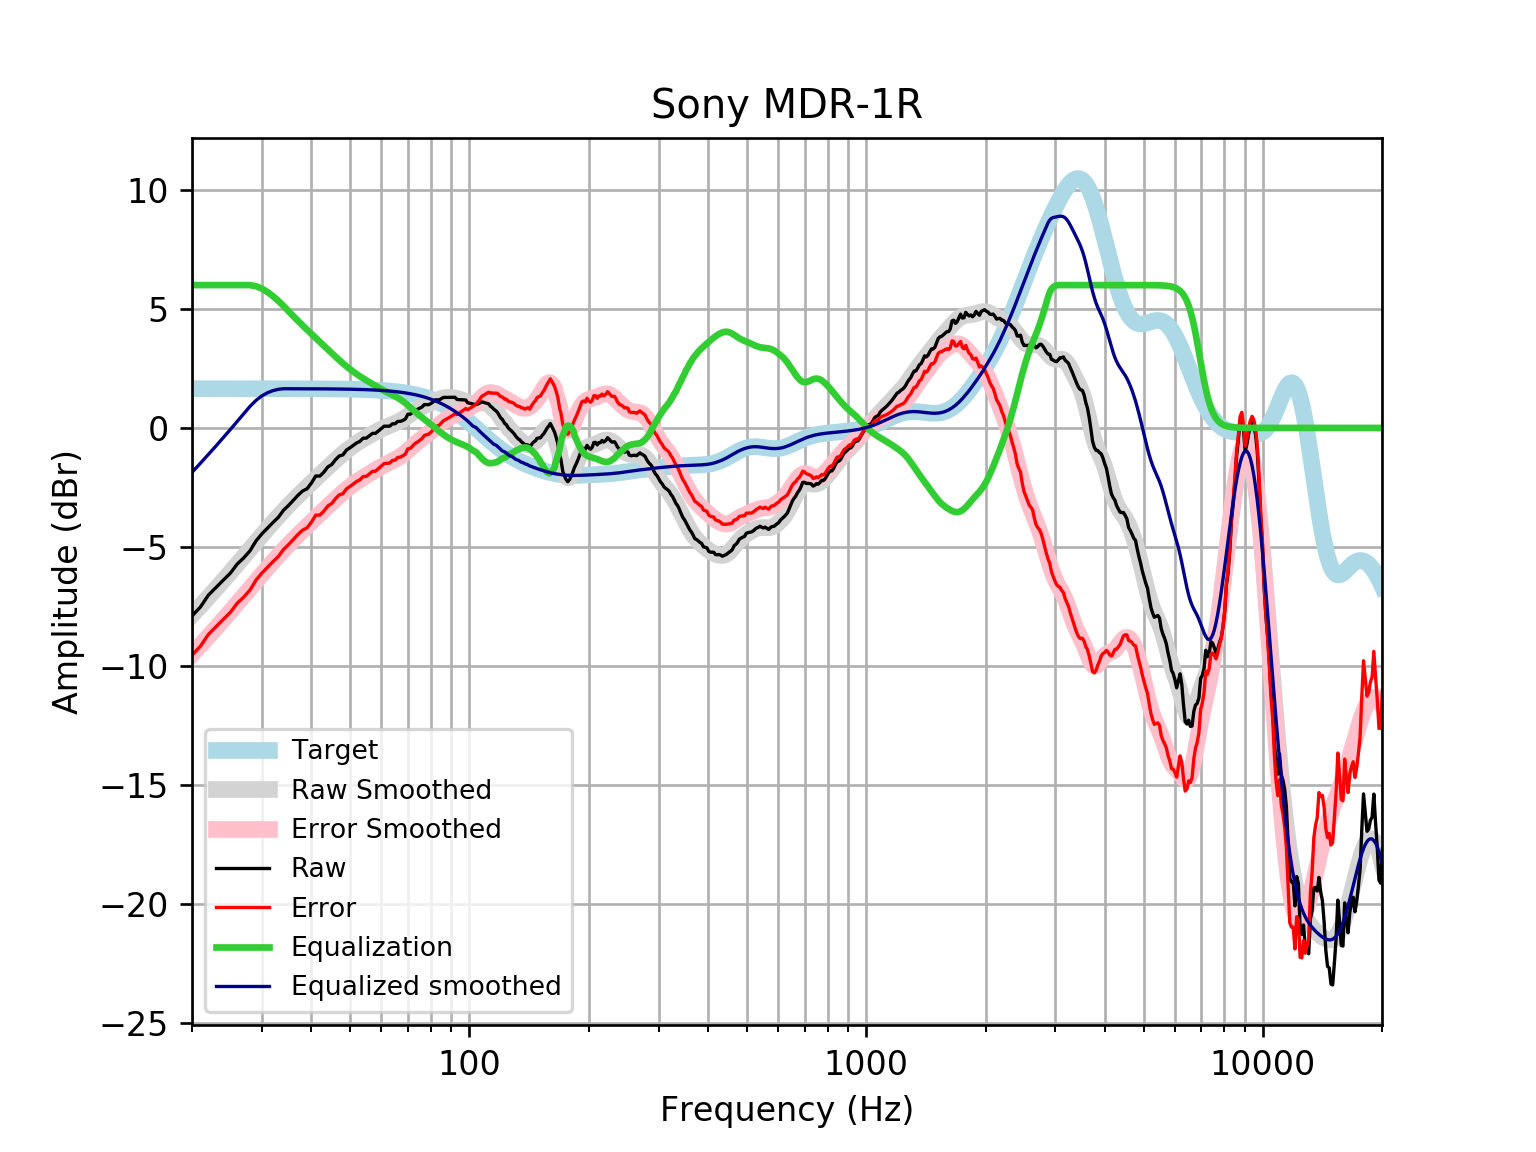

Data behind this chart, as committed beside it:
frequency, raw, error, smoothed, error_smoothed, equalization, equalized_raw, equalized_smoothed, target
20, -7.899, -9.547, -7.866, -9.514, 6, -1.899, -1.866, 1.648
21, -7.523, -9.171, -7.485, -9.133, 6.0, -1.523, -1.485, 1.648
22, -7.024, -8.672, -7.114, -8.762, 6, -1.024, -1.114, 1.648
23, -6.697, -8.345, -6.754, -8.401, 6, -0.6969, -0.7536, 1.648
24, -6.39, -8.038, -6.402, -8.05, 6, -0.3898, -0.4025, 1.648
25, -6.096, -7.744, -6.061, -7.709, 6, -0.09617, -0.06121, 1.648
26, -5.718, -7.366, -5.73, -7.377, 6, 0.2817, 0.2704, 1.648
27, -5.46, -7.108, -5.408, -7.055, 6, 0.54, 0.5922, 1.648
28, -5.163, -6.81, -5.096, -6.743, 6, 0.8372, 0.904, 1.647
29, -4.746, -6.393, -4.795, -6.442, 5.952, 1.206, 1.157, 1.647
30, -4.451, -6.098, -4.505, -6.153, 5.852, 1.401, 1.347, 1.647
31, -4.207, -5.854, -4.229, -5.876, 5.707, 1.5, 1.478, 1.647
32, -3.972, -5.619, -3.966, -5.613, 5.532, 1.56, 1.566, 1.647
33, -3.758, -5.404, -3.717, -5.363, 5.339, 1.581, 1.622, 1.647
34, -3.462, -5.109, -3.482, -5.128, 5.128, 1.665, 1.646, 1.646
35, -3.262, -4.908, -3.259, -4.905, 4.905, 1.643, 1.646, 1.646
36, -3.04, -4.685, -3.05, -4.695, 4.695, 1.655, 1.645, 1.645
37, -2.829, -4.474, -2.85, -4.495, 4.495, 1.667, 1.645, 1.645
38, -2.649, -4.294, -2.661, -4.305, 4.305, 1.656, 1.644, 1.644
39, -2.555, -4.198, -2.479, -4.123, 4.123, 1.568, 1.644, 1.644
40, -2.314, -3.957, -2.304, -3.947, 3.947, 1.633, 1.643, 1.643
41, -2.021, -3.663, -2.135, -3.777, 3.777, 1.756, 1.642, 1.642
42, -2.022, -3.663, -1.97, -3.611, 3.611, 1.589, 1.641, 1.641
43, -1.855, -3.495, -1.81, -3.45, 3.45, 1.595, 1.64, 1.64
44, -1.639, -3.278, -1.655, -3.293, 3.293, 1.654, 1.639, 1.639
45, -1.537, -3.174, -1.503, -3.14, 3.14, 1.603, 1.637, 1.637
46, -1.335, -2.97, -1.357, -2.992, 2.992, 1.657, 1.635, 1.635
47, -1.178, -2.811, -1.217, -2.85, 2.85, 1.672, 1.634, 1.633
48, -1.134, -2.765, -1.084, -2.715, 2.715, 1.581, 1.631, 1.631
49, -0.9327, -2.562, -0.9593, -2.588, 2.588, 1.655, 1.629, 1.629
50, -0.8359, -2.462, -0.844, -2.47, 2.47, 1.634, 1.626, 1.626
51, -0.7315, -2.355, -0.7381, -2.361, 2.361, 1.63, 1.623, 1.623
52, -0.631, -2.251, -0.6412, -2.261, 2.261, 1.63, 1.62, 1.62
53, -0.5638, -2.18, -0.5522, -2.168, 2.168, 1.604, 1.616, 1.616
54, -0.4298, -2.042, -0.4696, -2.081, 2.081, 1.652, 1.612, 1.612
55, -0.4298, -2.037, -0.3918, -1.999, 1.999, 1.569, 1.607, 1.607
56, -0.3292, -1.931, -0.3175, -1.92, 1.92, 1.59, 1.602, 1.602
57, -0.2287, -1.825, -0.246, -1.842, 1.842, 1.614, 1.596, 1.596
58, -0.2287, -1.819, -0.1773, -1.768, 1.768, 1.539, 1.59, 1.59
59, -0.1281, -1.712, -0.1119, -1.695, 1.695, 1.567, 1.583, 1.583
60, -0.02751, -1.603, -0.05067, -1.627, 1.627, 1.599, 1.576, 1.576
61, 0.07306, -1.495, 0.005829, -1.562, 1.562, 1.635, 1.568, 1.568
62, 0.07306, -1.486, 0.05764, -1.501, 1.501, 1.574, 1.559, 1.559
63, 0.07306, -1.476, 0.1057, -1.443, 1.443, 1.516, 1.549, 1.549
64, 0.1736, -1.365, 0.152, -1.386, 1.386, 1.56, 1.538, 1.538
65, 0.1736, -1.353, 0.199, -1.328, 1.328, 1.502, 1.527, 1.527
66, 0.2742, -1.24, 0.2493, -1.265, 1.265, 1.539, 1.514, 1.514
67, 0.2742, -1.227, 0.3048, -1.196, 1.196, 1.47, 1.501, 1.501
68, 0.3144, -1.172, 0.3664, -1.12, 1.12, 1.434, 1.486, 1.486
69, 0.3748, -1.096, 0.4337, -1.037, 1.037, 1.412, 1.471, 1.471
70, 0.5759, -0.8778, 0.5051, -0.9486, 0.9486, 1.525, 1.454, 1.454
71, 0.5759, -0.8596, 0.5779, -0.8576, 0.8576, 1.434, 1.436, 1.436
72, 0.6632, -0.7528, 0.6495, -0.7665, 0.7665, 1.43, 1.416, 1.416
73, 0.7457, -0.6495, 0.7174, -0.6778, 0.6778, 1.423, 1.395, 1.395
74, 0.7771, -0.5959, 0.78, -0.593, 0.593, 1.37, 1.373, 1.373
75, 0.8321, -0.5171, 0.8366, -0.5126, 0.5126, 1.345, 1.349, 1.349
76, 0.8777, -0.4463, 0.8875, -0.4364, 0.4364, 1.314, 1.324, 1.324
77, 0.9783, -0.319, 0.934, -0.3632, 0.3632, 1.341, 1.297, 1.297
78, 0.9782, -0.2906, 0.9772, -0.2916, 0.2916, 1.27, 1.269, 1.269
79, 0.9782, -0.2607, 1.019, -0.2202, 0.2202, 1.198, 1.239, 1.239
... 553 more rows
